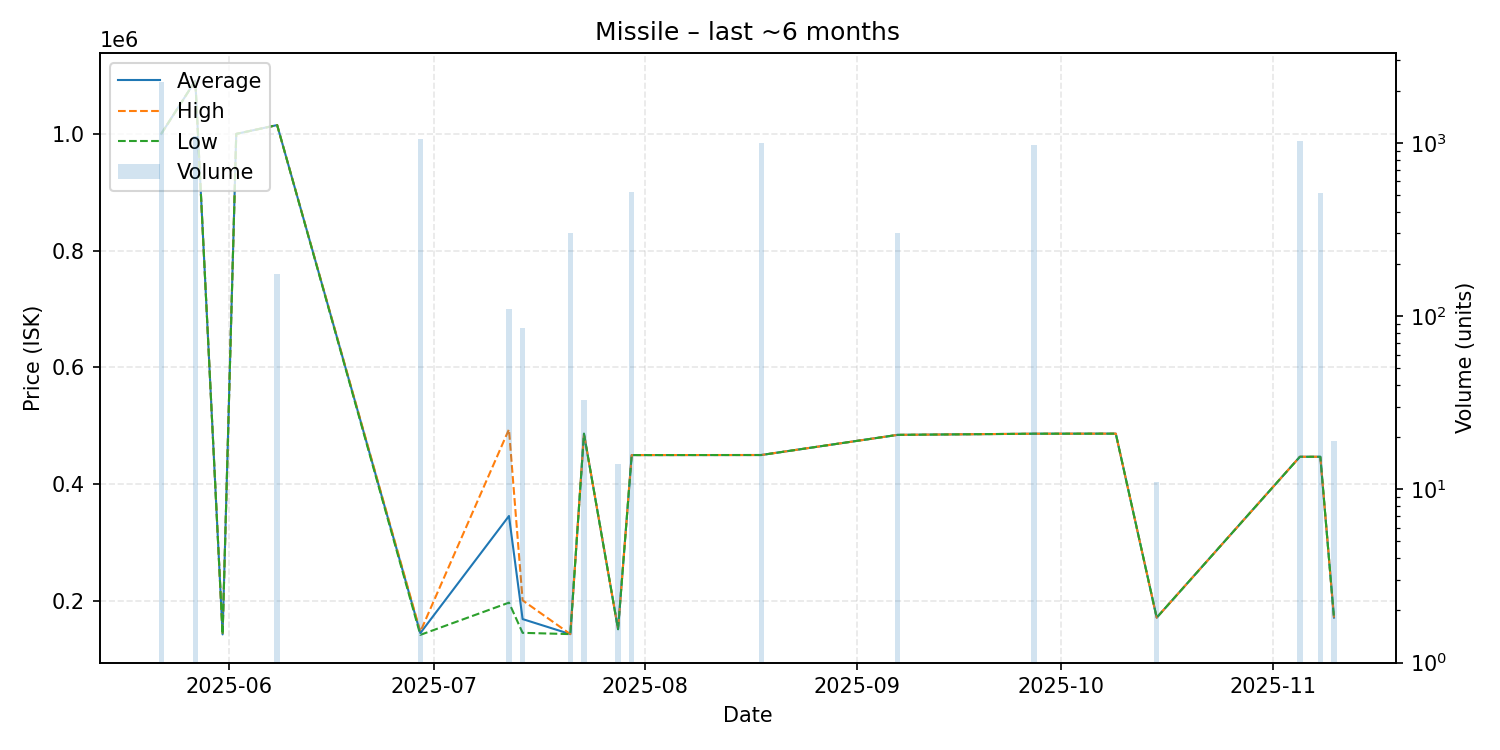

The data file committed next to this chart (first rows):
date, average, highest, lowest, order_count, volume
2025-05-22, 1000000, 1000000, 1000000, 3, 2244
2025-05-27, 1091000, 1091000, 1091000, 3, 1100
2025-05-31, 142800, 142800, 142800, 1, 1
2025-06-02, 999900, 999900, 999900, 1, 1
2025-06-08, 1015000, 1015000, 1015000, 1, 175
2025-06-29, 145100, 147400, 142000, 5, 1056
2025-07-12, 345600, 494000, 197200, 8, 110
2025-07-14, 169040, 201100, 145500, 5, 85
2025-07-21, 143300, 143300, 143300, 4, 300
2025-07-23, 486509, 486600, 486450, 3, 33
2025-07-28, 151700, 151700, 151700, 1, 14
2025-07-30, 449900, 449900, 449900, 2, 520
2025-08-18, 450000, 450000, 450000, 5, 1004
2025-09-07, 484500, 484500, 484500, 4, 300
2025-09-27, 486500, 486500, 486500, 2, 972
2025-10-09, 486600, 486600, 486600, 1, 1
2025-10-15, 171500, 171500, 171500, 1, 11
2025-11-05, 447000, 447000, 447000, 1, 1025
2025-11-08, 447000, 447000, 447000, 3, 514
2025-11-10, 171600, 171600, 171600, 1, 19
